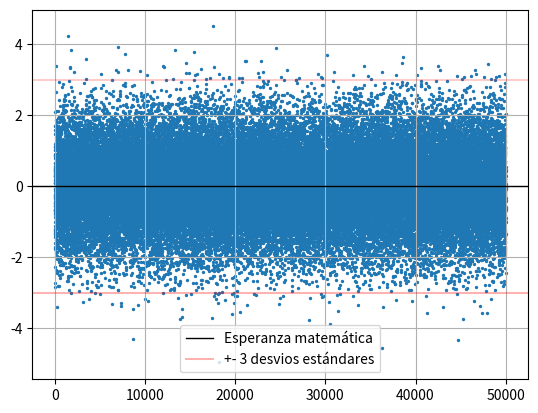

Write Python code to recreate this figure.
import random
import math
import matplotlib.pyplot as plt

a1, a3, a5, a7, a9 = (3.949846138, 
                      0.252408784,
                      0.076542912,
                      0.008355968,
                      0.029899776)

def normal():
    sum = 0
    for _ in range(12):
        sum += random.random()
        y = (sum - 6) / 4
    z = a1*y + a3*y**3 + a5*y**5 + a7*y**7 + a9*y**9
    return z

#INICIA PROGRAMA PRINCIPAL

n = 50000
xAxis = []
yAxis = []

#Defino parámetros de la distribución normal
mean, variance = (0, 1)
stddev = math.sqrt(variance)

for i in range(n):
    xAxis.append(i)
    x = normal() * stddev + mean
    yAxis.append(x)

plt.scatter (xAxis, yAxis, s=2)

plt.axhline(y=mean, c='black', lw=1, label='Esperanza matemática')
plt.axhline(-3*stddev, c='red', label='+- 3 desvios estándares', alpha=0.3)
plt.axhline(3*stddev, c='red', alpha=0.2)
plt.legend()
plt.grid()
plt.show() 